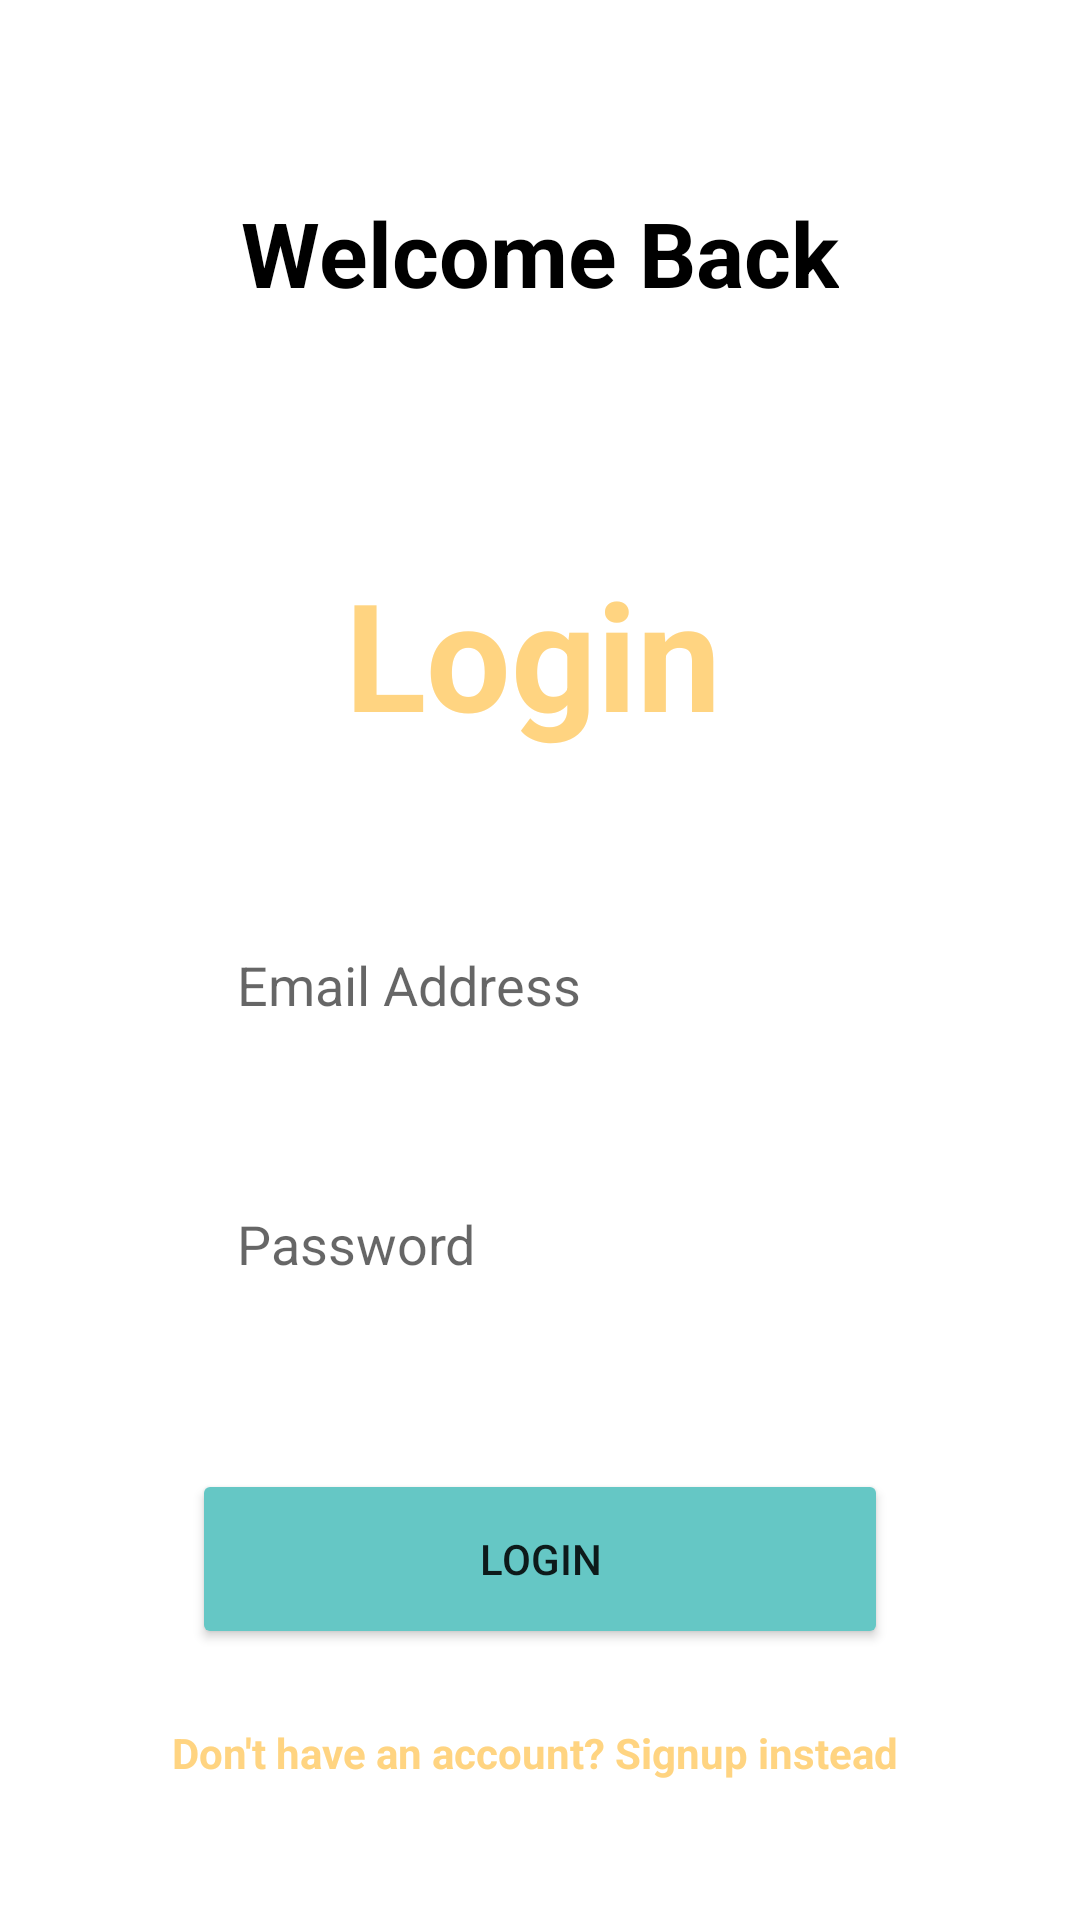

Layout XML and referenced resources for this Android screen:
<!-- AndroidManifest.xml: application theme Theme.SavingsApp -->
<!-- res/layout/activity_login.xml -->
<?xml version="1.0" encoding="utf-8"?>
<androidx.constraintlayout.widget.ConstraintLayout xmlns:android="http://schemas.android.com/apk/res/android"
    xmlns:app="http://schemas.android.com/apk/res-auto"
    xmlns:tools="http://schemas.android.com/tools"
    android:layout_width="match_parent"
    android:layout_height="match_parent"
    tools:context=".Login">


    <TextView
        android:id="@+id/tv_welcome"
        android:layout_width="wrap_content"
        android:layout_height="wrap_content"
        android:layout_marginTop="64dp"
        android:text="Welcome Back"
        android:textColor="#000000"
        android:textSize="30sp"
        android:textStyle="bold"
        app:layout_constraintEnd_toEndOf="parent"
        app:layout_constraintStart_toStartOf="parent"
        app:layout_constraintTop_toTopOf="parent" />

    <TextView
        android:id="@+id/tv_login"
        android:layout_width="wrap_content"
        android:layout_height="wrap_content"
        android:layout_marginTop="80dp"
        android:text="Login"
        android:textColor="#FFD481"
        android:textSize="50sp"
        android:textStyle="bold"
        app:layout_constraintEnd_toEndOf="parent"
        app:layout_constraintHorizontal_bias="0.49"
        app:layout_constraintStart_toStartOf="parent"
        app:layout_constraintTop_toBottomOf="@+id/tv_welcome" />

    <EditText
        android:id="@+id/et_login_email"
        android:layout_width="match_parent"
        android:layout_height="wrap_content"
        android:layout_marginStart="64dp"
        android:layout_marginTop="50dp"
        android:layout_marginEnd="64dp"
        android:background="@drawable/rounded_edittext"
        android:ems="10"
        android:hint="Email Address"
        android:inputType="textEmailAddress"
        android:padding="15dp"
        app:layout_constraintEnd_toEndOf="parent"
        app:layout_constraintStart_toStartOf="parent"
        app:layout_constraintTop_toBottomOf="@+id/tv_login" />

    <EditText
        android:id="@+id/et_login_pass"
        android:layout_width="match_parent"
        android:layout_height="wrap_content"
        android:layout_marginStart="64dp"
        android:layout_marginTop="32dp"
        android:layout_marginEnd="64dp"
        android:background="@drawable/rounded_edittext"
        android:ems="10"
        android:hint="Password"
        android:inputType="textPassword"
        android:padding="15dp"
        app:layout_constraintEnd_toEndOf="parent"
        app:layout_constraintStart_toStartOf="parent"
        app:layout_constraintTop_toBottomOf="@+id/et_login_email" />

    <Button
        android:id="@+id/btn_login"
        android:layout_width="match_parent"
        android:layout_height="wrap_content"
        android:layout_marginStart="64dp"
        android:layout_marginTop="48dp"
        android:layout_marginEnd="64dp"
        android:width="200dp"
        android:height="60dp"
        android:backgroundTint="#65C7C5"
        android:includeFontPadding="true"
        android:padding="5dp"
        android:paddingStart="8dp"
        android:paddingTop="8dp"
        android:paddingEnd="8dp"
        android:paddingBottom="8dp"
        android:text="Login"
        android:theme="@style/CustomButtonStyle"
        app:layout_constraintEnd_toEndOf="parent"
        app:layout_constraintHorizontal_bias="0.498"
        app:layout_constraintStart_toStartOf="parent"
        app:layout_constraintTop_toBottomOf="@+id/et_login_pass" />

    <TextView
        android:id="@+id/tv_signupinstead"
        android:layout_width="wrap_content"
        android:layout_height="wrap_content"
        android:layout_marginTop="25dp"
        android:text="Don't have an account? Signup instead "
        android:textColor="#FFD481"
        android:textStyle="bold"
        app:layout_constraintBottom_toBottomOf="parent"
        app:layout_constraintEnd_toEndOf="parent"
        app:layout_constraintStart_toStartOf="parent"
        app:layout_constraintTop_toBottomOf="@+id/btn_login"
        app:layout_constraintVertical_bias="0.0" />

</androidx.constraintlayout.widget.ConstraintLayout>
<!-- resources referenced by this layout -->
<resources>
  <style name="CustomButtonStyle" parent="Widget.AppCompat.Button">
          <item name="android:background">@drawable/rounded_button</item>
      </style>
  <style name="Theme.SavingsApp" parent="Theme.MaterialComponents.DayNight.NoActionBar">
          
          <item name="colorPrimary">@color/purple_500</item>
          <item name="colorPrimaryVariant">@color/primary_4</item>
          <item name="colorOnPrimary">@color/white</item>
          
          <item name="colorSecondary">@color/teal_200</item>
          <item name="colorSecondaryVariant">@color/teal_700</item>
          <item name="colorOnSecondary">@color/black</item>
          
          <item name="android:statusBarColor">?attr/colorPrimaryVariant</item>
          
      </style>
  <color name="purple_500">#FF6200EE</color>
  <color name="primary_4">#25908C</color>
  <color name="white">#FFFFFFFF</color>
  <color name="teal_200">#FF03DAC5</color>
  <color name="teal_700">#FF018786</color>
  <color name="black">#FF000000</color>
</resources>
